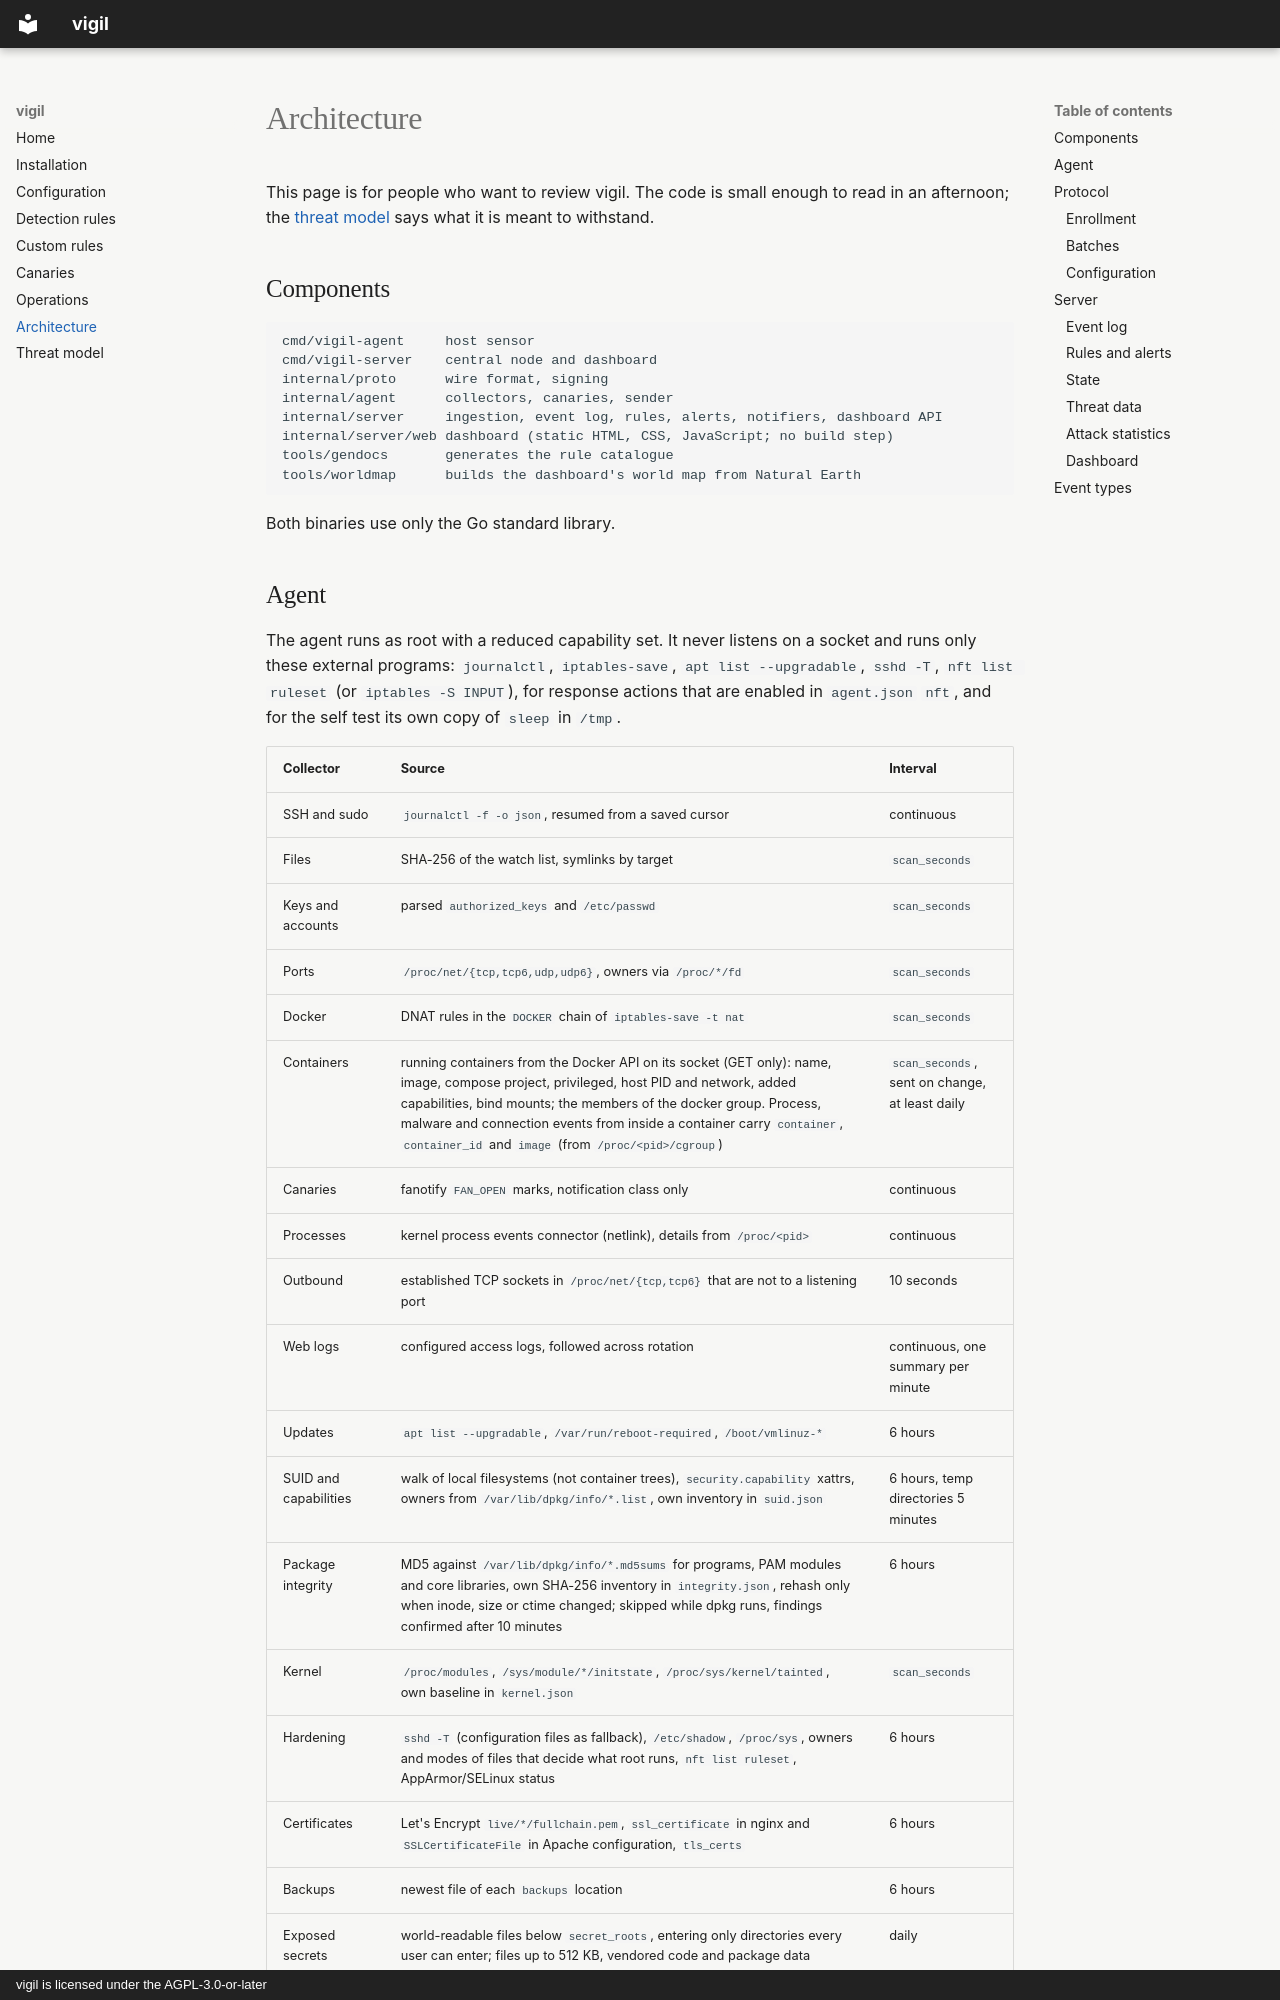

repository: akquisio-dev/vigil · page: architecture/index.html · generator: mkdocs · copyright: vigil is licensed under the AGPL-3.0-or-later

# Architecture

This page is for people who want to review vigil. The code is small enough to
read in an afternoon; the [threat model](threat-model.md) says what it is
meant to withstand.

## Components

```
cmd/vigil-agent     host sensor
cmd/vigil-server    central node and dashboard
internal/proto      wire format, signing
internal/agent      collectors, canaries, sender
internal/server     ingestion, event log, rules, alerts, notifiers, dashboard API
internal/server/web dashboard (static HTML, CSS, JavaScript; no build step)
tools/gendocs       generates the rule catalogue
tools/worldmap      builds the dashboard's world map from Natural Earth
```

Both binaries use only the Go standard library.
